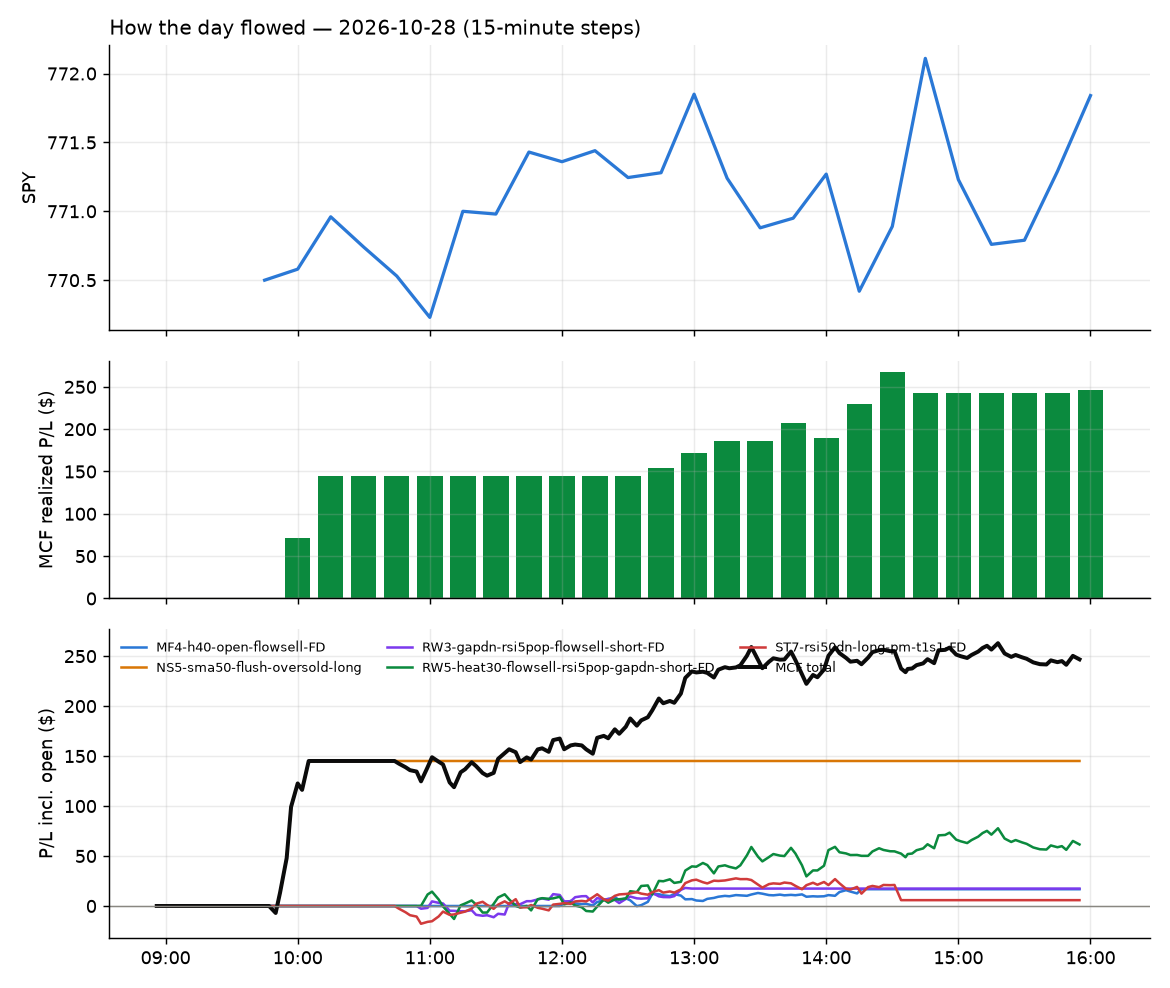

Values plotted in this chart, from the file beside it:
id, run_id, symbol, strategy, side, date, signal_time, entry_time, entry, stop, target, exit_time, exit, exit_reason, r_multiple, mae_r, mfe_r, success, shares, pnl, broker_order_id, slip_bps, pnl_adj, pct
1117, 1, CORZ, NS5-sma50-flush-oversold-long, 1, 2026-10-28, 2026-10-28 09:50:29.154486-04:00, 2026-10-28 09:50:30.444530-04:00, 14.03, 13.72, 14.28, 2026-10-28 09:59:09.273797-04:00, 14.28, target, 0.8148, -0.09778, 0.8311, , 284, 71.0, 28cf3856-8766-401e-93be-1adcb2c0f1f3, 21.43, 71.0, 1.782
1118, 1, WULF, NS5-sma50-flush-oversold-long, 1, 2026-10-28, 2026-10-28 09:50:53.668853-04:00, 2026-10-28 09:50:56.946779-04:00, 12.42, 12.07, 12.65, 2026-10-28 10:04:35.298841-04:00, 12.65, target, 0.6584, -0.1973, 0.7012, , 321, 74.1, d65050e2-5f5e-4620-85cc-0e5a6bf25ccc, 47.86, 74.1, 1.859
1128, 1, AVGO, ST7-rsi50dn-long-pm-t1s1-FD, 1, 2026-10-28, 2026-10-28 10:45:29.020593-04:00, 2026-10-28 10:45:30.718669-04:00, 346.1, 342.9, 348.8, 2026-10-28 14:26:01.634426-04:00, 348.8, target, 0.8434, -0.549, 0.89, , 11, 29.85, 6a4e08da-67f4-40ca-9916-04b902601980, 7.412, 29.85, 0.784
1125, 1, PFGC, RW5-heat30-flowsell-rsi5pop-gapdn-short-…, -1, 2026-10-28, 2026-10-28 10:55:42.755302-04:00, 2026-10-28 10:55:43.490718-04:00, 96.94, 97.56, 96.42, 2026-10-28 14:00:56.061671-04:00, 96.42, target, 0.8345, -0.4333, 0.9789, , 41, 21.32, ca214414-1ce1-4c37-a141-42532d812fbe, 5.155, 21.32, 0.5364
1120, 1, WCN, RW3-gapdn-rsi5pop-flowsell-short-FD, -1, 2026-10-28, 2026-10-28 10:55:52.737375-04:00, 2026-10-28 10:55:53.901266-04:00, 181.4, 183, 180.6, 2026-10-28 12:57:47.670937-04:00, 180.5, target, 0.5095, -0.3867, 0.5893, , 21, 17.43, 4a742209-16d1-49ec-ba8f-5bd8d356f971, 22.69, 17.43, 0.4576
1122, 1, DTE, RW5-heat30-flowsell-rsi5pop-gapdn-short-…, -1, 2026-10-28, 2026-10-28 10:56:53.207906-04:00, 2026-10-28 10:56:54.858246-04:00, 132.5, 133.1, 132.1, 2026-10-28 13:32:59.244571-04:00, 132.1, target, 0.5897, -0.9722, 0.6614, , 30, 11.1, ec471626-8c13-4397-ac38-280ea6ee599f, 4.527, 11.1, 0.2793
1121, 1, XLU, RW5-heat30-flowsell-rsi5pop-gapdn-short-…, -1, 2026-10-28, 2026-10-28 11:05:54.683258-04:00, 2026-10-28 11:05:55.670110-04:00, 42.86, 43.01, 42.71, 2026-10-28 13:00:16.268213-04:00, 42.71, target, 0.9754, -0.3902, 1.04, , 92, 13.8, 3f3d9aeb-29b1-4f64-b532-a5be053291a0, -0.1167, 13.8, 0.35
1124, 1, COST, RW5-heat30-flowsell-rsi5pop-gapdn-short-…, -1, 2026-10-28, 2026-10-28 11:10:28.882563-04:00, 2026-10-28 11:10:30.734879-04:00, 984.2, 988.4, 980.2, 2026-10-28 13:49:37.301941-04:00, 988.4, stop, -0.9848, -1.013, 0.5218, , 4, -16.76, c7380013-b98f-4ee2-8568-a435a9814707, 1.371, -16.84, -0.4257
1119, 1, BN, MF4-h40-open-flowsell-FD, -1, 2026-10-28, 2026-10-28 12:00:30.739393-04:00, 2026-10-28 12:00:31.017750-04:00, 38.45, 38.67, 38.36, 2026-10-28 12:40:31.521077-04:00, 38.36, target, 0.416, -0.1387, 0.4622, , 103, 9.27, 9901c855-5e4f-445f-95ac-6cb59c8bd86e, 2.6, 9.27, 0.2341
1127, 1, VOOG, MF4-h40-open-flowsell-FD, -1, 2026-10-28, 2026-10-28 12:05:51.287572-04:00, 2026-10-28 12:05:52.733986-04:00, 84.03, 84.35, 83.87, 2026-10-28 14:15:37.832486-04:00, 83.87, target, 0.4991, -0.4679, 0.5614, , 47, 7.52, 6a6f6d24-fc14-4c46-852c-1cd43d19977d, 0.0, 7.52, 0.1904
1123, 1, RXO, RW5-heat30-flowsell-rsi5pop-gapdn-short-…, -1, 2026-10-28, 2026-10-28 13:15:47.719219-04:00, 2026-10-28 13:15:49.000544-04:00, 27.86, 28.02, 27.75, 2026-10-28 13:32:56.428833-04:00, 27.75, target, 0.6925, -0.1259, 0.7555, , 92, 10.12, 5db918fc-bb1a-435d-8034-d76d8dc424a7, 8.965, 10.12, 0.3948
1126, 1, MCK, RW5-heat30-flowsell-rsi5pop-gapdn-short-…, -1, 2026-10-28, 2026-10-28 13:30:41.541111-04:00, 2026-10-28 13:30:42.215694-04:00, 965.1, 971.8, 960.8, 2026-10-28 14:03:34.750131-04:00, 960.5, target, 0.6864, -0.1737, 0.9276, , 4, 18.41, a4445361-d2fe-4517-990e-8ff66b275652, 12.52, 18.41, 0.4769
1130, 1, BDX, RW5-heat30-flowsell-rsi5pop-gapdn-short-…, -1, 2026-10-28, 2026-10-28 13:50:25.174215-04:00, 2026-10-28 13:50:27.039659-04:00, 194.9, 196.1, 194.1, 2026-10-28 15:55:39.006354-04:00, 194.8, flatten, 0.1605, -0.4281, 0.8829, , 20, 3.6, b1245f0a-0c15-47f7-9718-bf345815619c, 6.664, 3.6, 0.09234
1129, 1, XHB, ST7-rsi50dn-long-pm-t1s1-FD, 1, 2026-10-28, 2026-10-28 14:05:56.040940-04:00, 2026-10-28 14:05:57.045584-04:00, 98.13, 97.57, 98.69, 2026-10-28 14:33:23.464401-04:00, 97.53, stop, -1.073, -0.8051, 0.07157, , 40, -24, e9783c71-e321-48b6-b1e7-2da6b4b4129f, 0.0, -24.8, -0.6114
